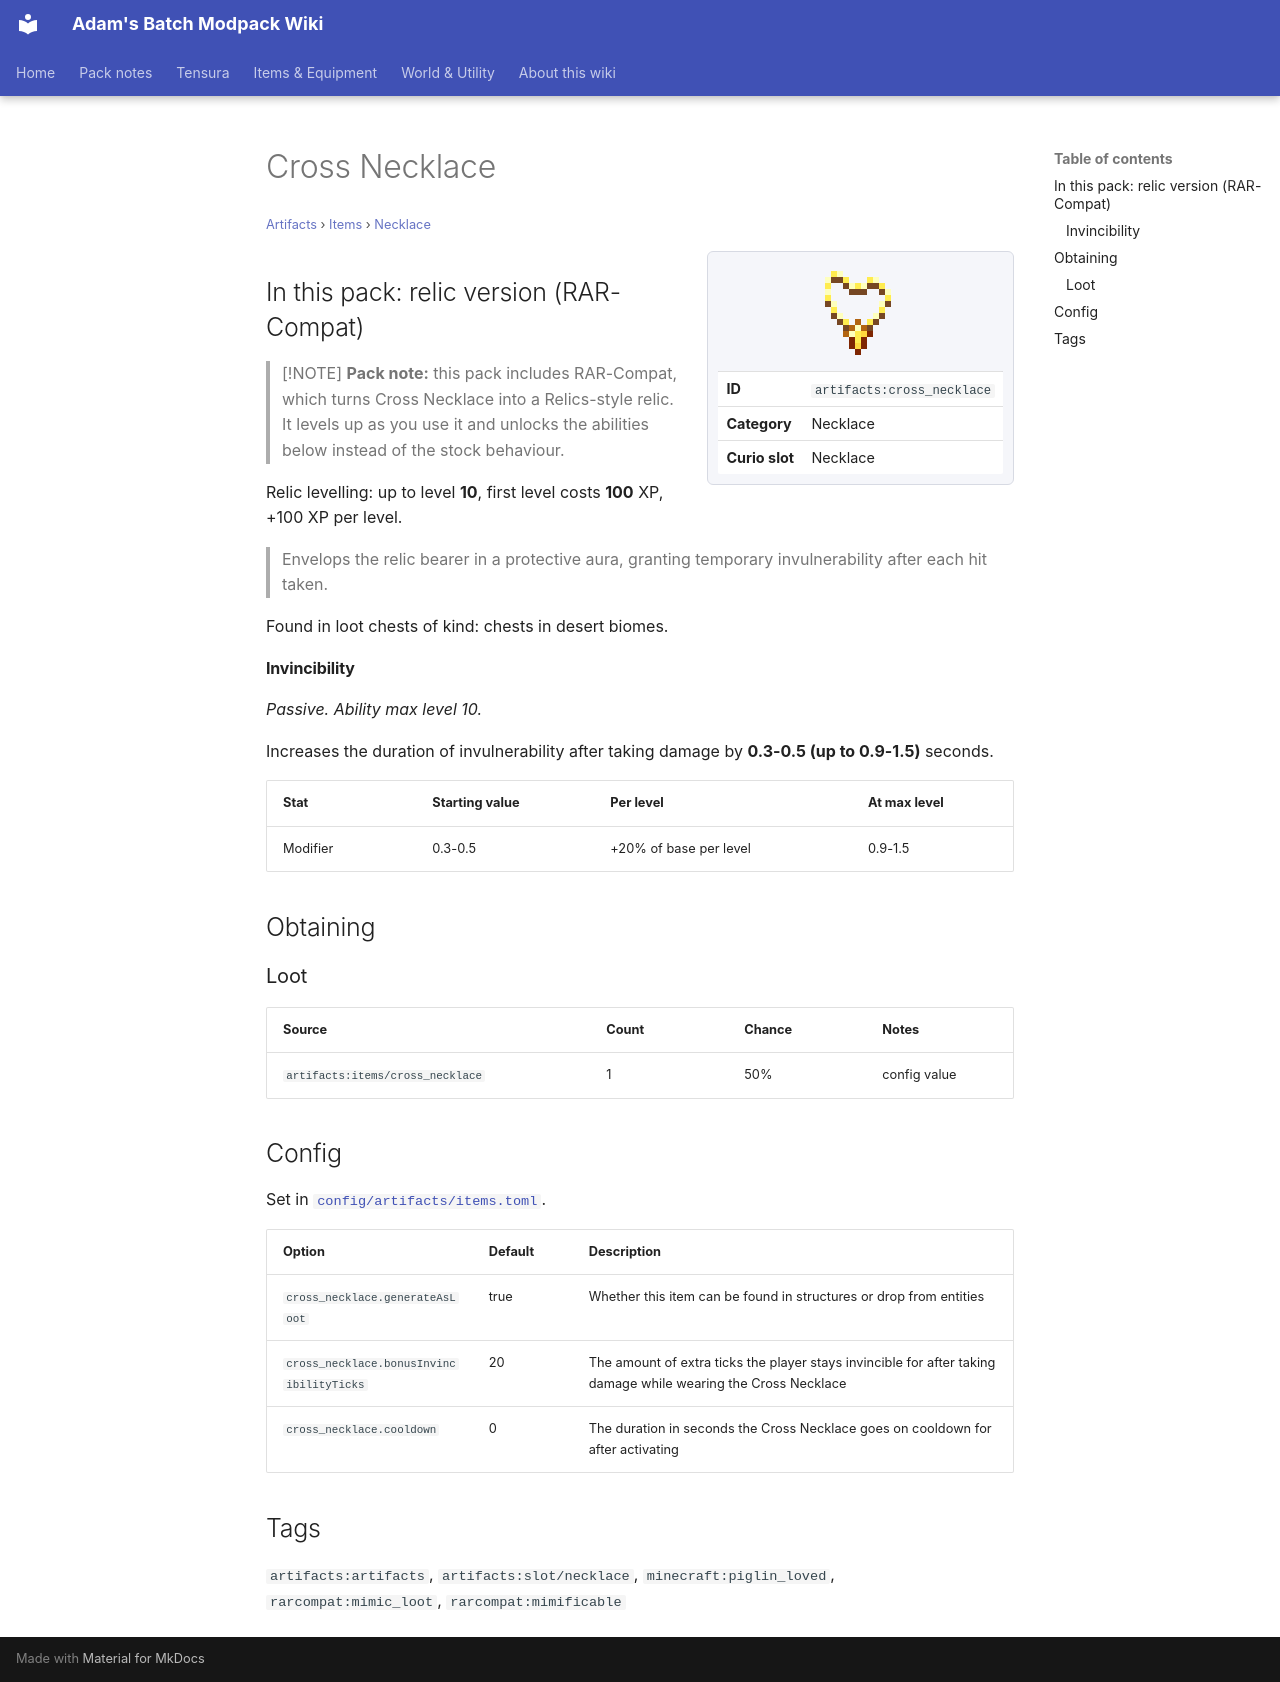

repository: Proteus-Nell/Adams-Batch-MC-Modpack-Wiki · page: artifacts/items/necklace/cross-necklace/index.html · generator: mkdocs

# Cross Necklace

<small>[Artifacts](../../index.md) &rsaquo; [Items](../index.md) &rsaquo; [Necklace](index.md)</small>

<div class="infobox" markdown>

![Cross Necklace](../../../assets/icons/artifacts/item/cross_necklace.png)

| | |
|---|---|
| **ID** | `artifacts:cross_necklace` |
| **Category** | Necklace |
| **Curio slot** | Necklace |

</div>

## In this pack: relic version (RAR-Compat)

> [!NOTE]
> **Pack note:** this pack includes RAR-Compat, which turns Cross Necklace into a Relics-style relic. It levels up as you use it and unlocks the abilities below instead of the stock behaviour.

Relic levelling: up to level **10**, first level costs **100** XP, +100 XP per level.

> Envelops the relic bearer in a protective aura, granting temporary invulnerability after each hit taken.

Found in loot chests of kind: chests in desert biomes.

#### Invincibility

*Passive. Ability max level 10.*

Increases the duration of invulnerability after taking damage by **0.3-0.5 (up to 0.9-1.5)** seconds.

| Stat | Starting value | Per level | At max level |
|---|---|---|---|
| Modifier | 0.3-0.5 | +20% of base per level | 0.9-1.5 |

## Obtaining

### Loot

| Source | Count | Chance | Notes |
|---|---|---|---|
| `artifacts:items/cross_necklace` | 1 | 50% | config value |

## Config

Set in [`config/artifacts/items.toml`](../../configs/config-artifacts-items.md).

| Option | Default | Description |
|---|---|---|
| `cross_necklace.generateAsLoot` | true | Whether this item can be found in structures or drop from entities |
| `cross_necklace.bonusInvincibilityTicks` | 20 | The amount of extra ticks the player stays invincible for after taking damage while wearing the Cross Necklace |
| `cross_necklace.cooldown` | 0 | The duration in seconds the Cross Necklace goes on cooldown for after activating |

## Tags

`artifacts:artifacts`, `artifacts:slot/necklace`, `minecraft:piglin_loved`, `rarcompat:mimic_loot`, `rarcompat:mimificable`
